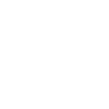
t = 0.00 s
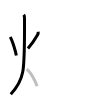
t = 3.25 s
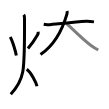
t = 6.50 s
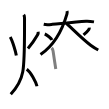
t = 9.50 s
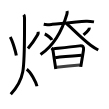
t = 12.75 s
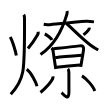
t = 16.00 s

The animated SVG that drew these frames (rendered in a browser with its animation timeline set to each time). Animation: 16 SMIL elements (animate=16); one cycle of 16.00 s.

<svg width="109px" height="109px" viewBox="0 0 px 109px" xmlns="http://www.w3.org/2000/svg" xmlns:xlink="http://www.w3.org/1999/xlink" xml:space="preserve" version="1.1"  baseProfile="full">
<path d="M10.24,37c2.23,3.83,5.48,14.67,6.09,18.5" style="fill:none;stroke:black;stroke-width:3;opacity:0">
  <animate attributeType="CSS" attributeName="opacity" from="0" to="1" begin="0s" dur="1s" repeatCount="0" fill="freeze" />
</path>
<path d="M38.15,31.75c0.22,1,0.05,2.06-0.68,3.34c-2.6,4.54-4.97,8.29-9.5,13.41" style="fill:none;stroke:black;stroke-width:3;opacity:0">
  <animate attributeType="CSS" attributeName="opacity" from="0" to="1" begin="1s" dur="1s" repeatCount="0" fill="freeze" />
</path>
<path d="M23.69,14.75c0.81,1.12,0.85,2.07,0.84,3.37c-0.11,51.69,0.97,60.26-13.78,76.13" style="fill:none;stroke:black;stroke-width:3;opacity:0">
  <animate attributeType="CSS" attributeName="opacity" from="0" to="1" begin="2s" dur="1s" repeatCount="0" fill="freeze" />
</path>
<path d="M26.75,69.25c4.06,3.04,9.18,12.69,10.25,17" style="fill:none;stroke:black;stroke-width:3;opacity:0">
  <animate attributeType="CSS" attributeName="opacity" from="0" to="1" begin="3s" dur="1s" repeatCount="0" fill="freeze" />
</path>
<path d="M43.73,24.3c3.14,0.7,5.86,0.3,8.64,0.04c10.94-1.05,23.73-2.47,33.62-3.08c2.77-0.17,5.27,0.17,8.01,0.61" style="fill:none;stroke:black;stroke-width:3;opacity:0">
  <animate attributeType="CSS" attributeName="opacity" from="0" to="1" begin="4s" dur="1s" repeatCount="0" fill="freeze" />
</path>
<path d="M67.01,11c0.24,0.88,0.26,1.83-0.1,3.09c-4.4,15.28-11.15,30.03-26.4,40.42" style="fill:none;stroke:black;stroke-width:3;opacity:0">
  <animate attributeType="CSS" attributeName="opacity" from="0" to="1" begin="5s" dur="1s" repeatCount="0" fill="freeze" />
</path>
<path d="M66.43,23.42c5.4,4.84,16.48,16.13,24.23,21.81c3.09,2.27,4.96,3.39,7.59,4.77" style="fill:none;stroke:black;stroke-width:3;opacity:0">
  <animate attributeType="CSS" attributeName="opacity" from="0" to="1" begin="6s" dur="1s" repeatCount="0" fill="freeze" />
</path>
<path d="M44.75,34c2.49,1.05,6.44,4.33,7.06,5.97" style="fill:none;stroke:black;stroke-width:3;opacity:0">
  <animate attributeType="CSS" attributeName="opacity" from="0" to="1" begin="7s" dur="1s" repeatCount="0" fill="freeze" />
</path>
<path d="M89.28,27.64c0.06,0.7-0.08,1.36-0.5,1.94c-1.03,1.42-2.53,3.04-5.23,5.39" style="fill:none;stroke:black;stroke-width:3;opacity:0">
  <animate attributeType="CSS" attributeName="opacity" from="0" to="1" begin="8s" dur="1s" repeatCount="0" fill="freeze" />
</path>
<path d="M51.62,47.88c0.94,0.94,1.3,2.15,1.43,2.98c0.9,5.85,1.41,9.42,2.04,13.67c0.21,1.39,0.43,2.86,0.68,4.51" style="fill:none;stroke:black;stroke-width:3;opacity:0">
  <animate attributeType="CSS" attributeName="opacity" from="0" to="1" begin="9s" dur="1s" repeatCount="0" fill="freeze" />
</path>
<path d="M53.25,48.91c7.16-0.87,16.88-2.16,26.36-3.04c3.35-0.31,4.35,0.89,3.88,4.24c-0.61,4.27-1.16,7.39-1.9,11.76c-0.3,1.77-0.58,3.48-0.82,5" style="fill:none;stroke:black;stroke-width:3;opacity:0">
  <animate attributeType="CSS" attributeName="opacity" from="0" to="1" begin="10s" dur="1s" repeatCount="0" fill="freeze" />
</path>
<path d="M55.17,57.7c2.47-0.36,24.46-2.26,26.5-2.4" style="fill:none;stroke:black;stroke-width:3;opacity:0">
  <animate attributeType="CSS" attributeName="opacity" from="0" to="1" begin="11s" dur="1s" repeatCount="0" fill="freeze" />
</path>
<path d="M56.66,67.34c7.96-0.84,15.8-1.59,23.35-2.23" style="fill:none;stroke:black;stroke-width:3;opacity:0">
  <animate attributeType="CSS" attributeName="opacity" from="0" to="1" begin="12s" dur="1s" repeatCount="0" fill="freeze" />
</path>
<path d="M67.86,68.87c0.76,0.76,1.02,1.76,1.02,3.73c0,4.4,0.04,15.88,0.04,19.91c0,9.14-6.1,1.22-7.32,0.2" style="fill:none;stroke:black;stroke-width:3;opacity:0">
  <animate attributeType="CSS" attributeName="opacity" from="0" to="1" begin="13s" dur="1s" repeatCount="0" fill="freeze" />
</path>
<path d="M52.96,76.43c0.11,0.92-0.03,1.8-0.42,2.64C50.5,82.88,46.7,87.2,40.5,92.5" style="fill:none;stroke:black;stroke-width:3;opacity:0">
  <animate attributeType="CSS" attributeName="opacity" from="0" to="1" begin="14s" dur="1s" repeatCount="0" fill="freeze" />
</path>
<path d="M81.96,75.87C86.56,78.58,93.6,86.78,94.75,91" style="fill:none;stroke:black;stroke-width:3;opacity:0">
  <animate attributeType="CSS" attributeName="opacity" from="0" to="1" begin="15s" dur="1s" repeatCount="0" fill="freeze" />
</path>
</svg>
